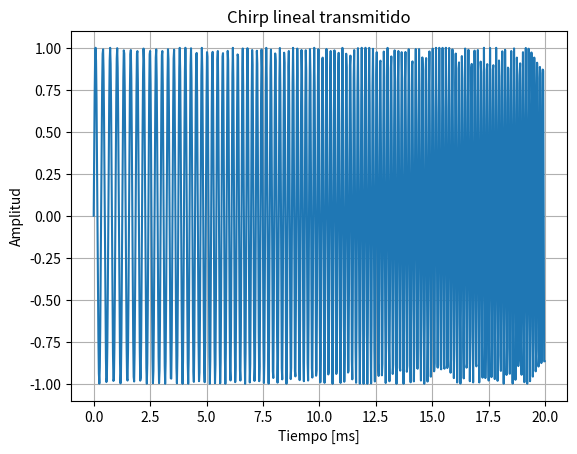
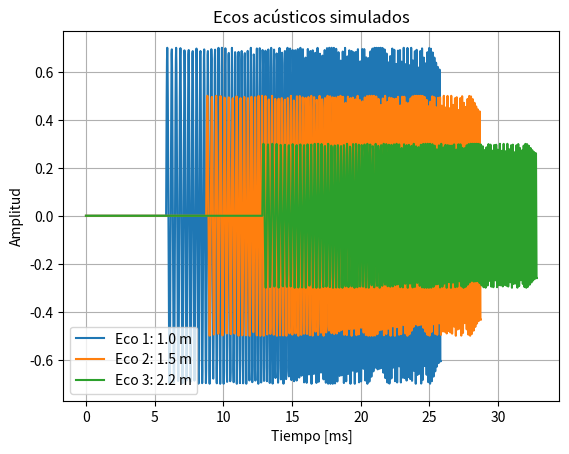
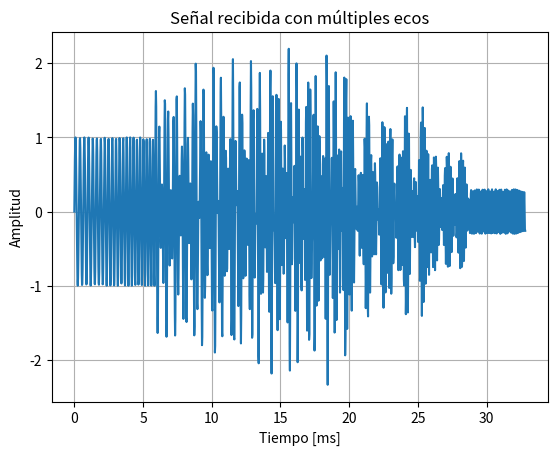
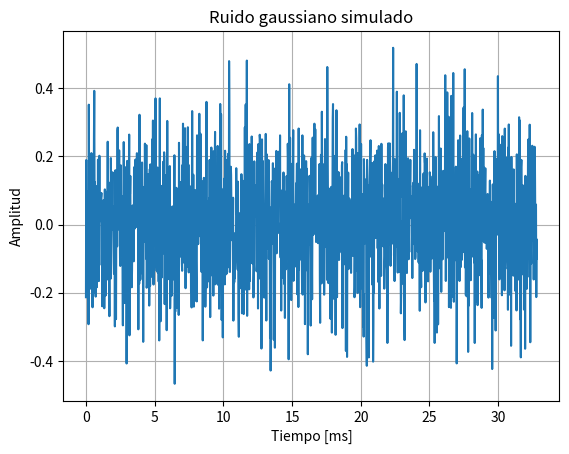
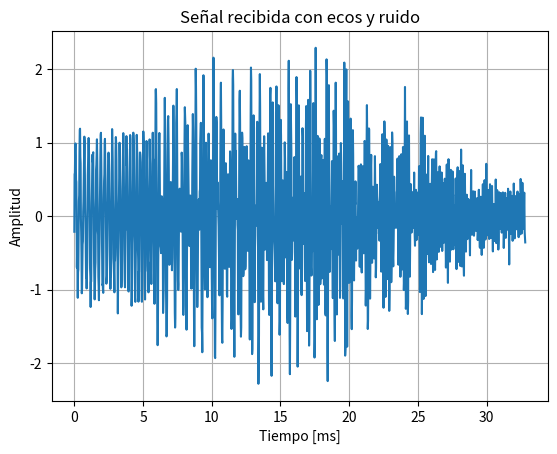

Recreate these plots in Python, in order.
import numpy as np
import matplotlib.pyplot as plt


# Parámetros de la señal
FS = 48_000          # Frecuencia de muestreo [Hz]
DURATION = 0.020     # Duración del chirp [s]
F_START = 3_000      # Frecuencia inicial [Hz]
F_END = 8_000        # Frecuencia final [Hz]

# Parámetros físicos
SOUND_SPEED = 343.0  # Velocidad aproximada del sonido [m/s]

# Parámetros del ruido
NOISE_STD = 0.15      # Desviación estándar del ruido
RANDOM_SEED = 12345   # Semilla para reproducibilidad

# Ecos simulados:
# (distancia al objeto [m], amplitud relativa del eco)
ECHOES = [
    (1.0, 0.7),
    (1.5, 0.5),
    (2.2, 0.3)
]


def generate_chirp(fs, duration, f_start, f_end):
    """Genera un chirp lineal entre f_start y f_end."""

    # Cantidad total de muestras
    num_samples = int(fs * duration)

    # Vector de tiempo
    t = np.arange(num_samples) / fs

    # Tasa de cambio de frecuencia del chirp
    k = (f_end - f_start) / duration

    # Fase instantánea
    phase = 2 * np.pi * (
        f_start * t
        + 0.5 * k * t**2
    )

    # Señal chirp
    signal = np.sin(phase)

    return t, signal


def generate_echo(signal, fs, distance, sound_speed, amplitude):
    """Genera una copia retardada y atenuada de una señal."""

    # Tiempo que tarda el sonido en ir al objeto y regresar
    delay_time = (2 * distance) / sound_speed

    # Conversión del tiempo de retardo a número de muestras
    delay_samples = round(delay_time * fs)

    # Se crea un arreglo suficientemente largo para contener el retardo
    echo = np.zeros(delay_samples + len(signal))

    # Se coloca la señal después del retardo y se atenúa su amplitud
    echo[delay_samples:] = amplitude * signal

    return echo, delay_time, delay_samples


def main():
    # Generar señal transmitida
    t, signal = generate_chirp(
        FS,
        DURATION,
        F_START,
        F_END
    )

    # Generar todos los ecos
    echoes = []

    for distance, amplitude in ECHOES:
        echo, delay_time, delay_samples = generate_echo(
            signal,
            FS,
            distance,
            SOUND_SPEED,
            amplitude
        )

        echoes.append(
            (
                echo,
                distance,
                amplitude,
                delay_time,
                delay_samples
            )
        )

    # Crear señal recibida
    # La longitud debe alcanzar para contener el eco más lejano
    received_length = max(
        len(echo)
        for echo, _, _, _, _ in echoes
    )

    # Inicialmente no se recibe ninguna señal
    received = np.zeros(received_length)

    # Agregar señal directa
    received[:len(signal)] += signal

    # Agregar todos los ecos
    for echo, _, _, _, _ in echoes:
        received[:len(echo)] += echo

    # Generar ruido gaussiano
    rng = np.random.default_rng(RANDOM_SEED)

    noise = rng.normal(
        loc=0.0,
        scale=NOISE_STD,
        size=len(received)
    )

    # Agregar ruido a la señal recibida
    received_noisy = received + noise

    # Mostrar información
    print(f"Frecuencia de muestreo: {FS} Hz")
    print(f"Duración del chirp: {DURATION * 1000:.1f} ms")
    print(f"Número de muestras del chirp: {len(signal)}")
    print(f"Frecuencia inicial: {F_START} Hz")
    print(f"Frecuencia final: {F_END} Hz")

    print("\nEcos simulados:")

    for i, (
        _,
        distance,
        amplitude,
        delay_time,
        delay_samples
    ) in enumerate(echoes, start=1):

        print(
            f"Eco {i}: "
            f"distancia = {distance:.2f} m, "
            f"amplitud = {amplitude:.2f}, "
            f"tiempo = {delay_time * 1000:.3f} ms, "
            f"retardo = {delay_samples} muestras"
        )

    print(f"\nDesviación estándar del ruido: {NOISE_STD}")

    # Gráfica de la señal transmitida
    plt.plot(t * 1000, signal)

    plt.title("Chirp lineal transmitido")
    plt.xlabel("Tiempo [ms]")
    plt.ylabel("Amplitud")
    plt.grid()

    plt.show()

    # Gráfica de los ecos por separado
    for i, (
        echo,
        distance,
        _,
        _,
        _
    ) in enumerate(echoes, start=1):

        echo_time = np.arange(len(echo)) / FS

        plt.plot(
            echo_time * 1000,
            echo,
            label=f"Eco {i}: {distance:.1f} m"
        )

    plt.title("Ecos acústicos simulados")
    plt.xlabel("Tiempo [ms]")
    plt.ylabel("Amplitud")
    plt.grid()
    plt.legend()

    plt.show()

    # Gráfica de la señal total recibida
    received_time = np.arange(len(received)) / FS

    plt.plot(
        received_time * 1000,
        received
    )

    plt.title("Señal recibida con múltiples ecos")
    plt.xlabel("Tiempo [ms]")
    plt.ylabel("Amplitud")
    plt.grid()

    plt.show()

    # Gráfica del ruido gaussiano
    plt.plot(
        received_time * 1000,
        noise
    )

    plt.title("Ruido gaussiano simulado")
    plt.xlabel("Tiempo [ms]")
    plt.ylabel("Amplitud")
    plt.grid()

    plt.show()

    # Gráfica de la señal recibida con ruido
    plt.plot(
        received_time * 1000,
        received_noisy
    )

    plt.title("Señal recibida con ecos y ruido")
    plt.xlabel("Tiempo [ms]")
    plt.ylabel("Amplitud")
    plt.grid()

    plt.show()


if __name__ == "__main__":
    main()
